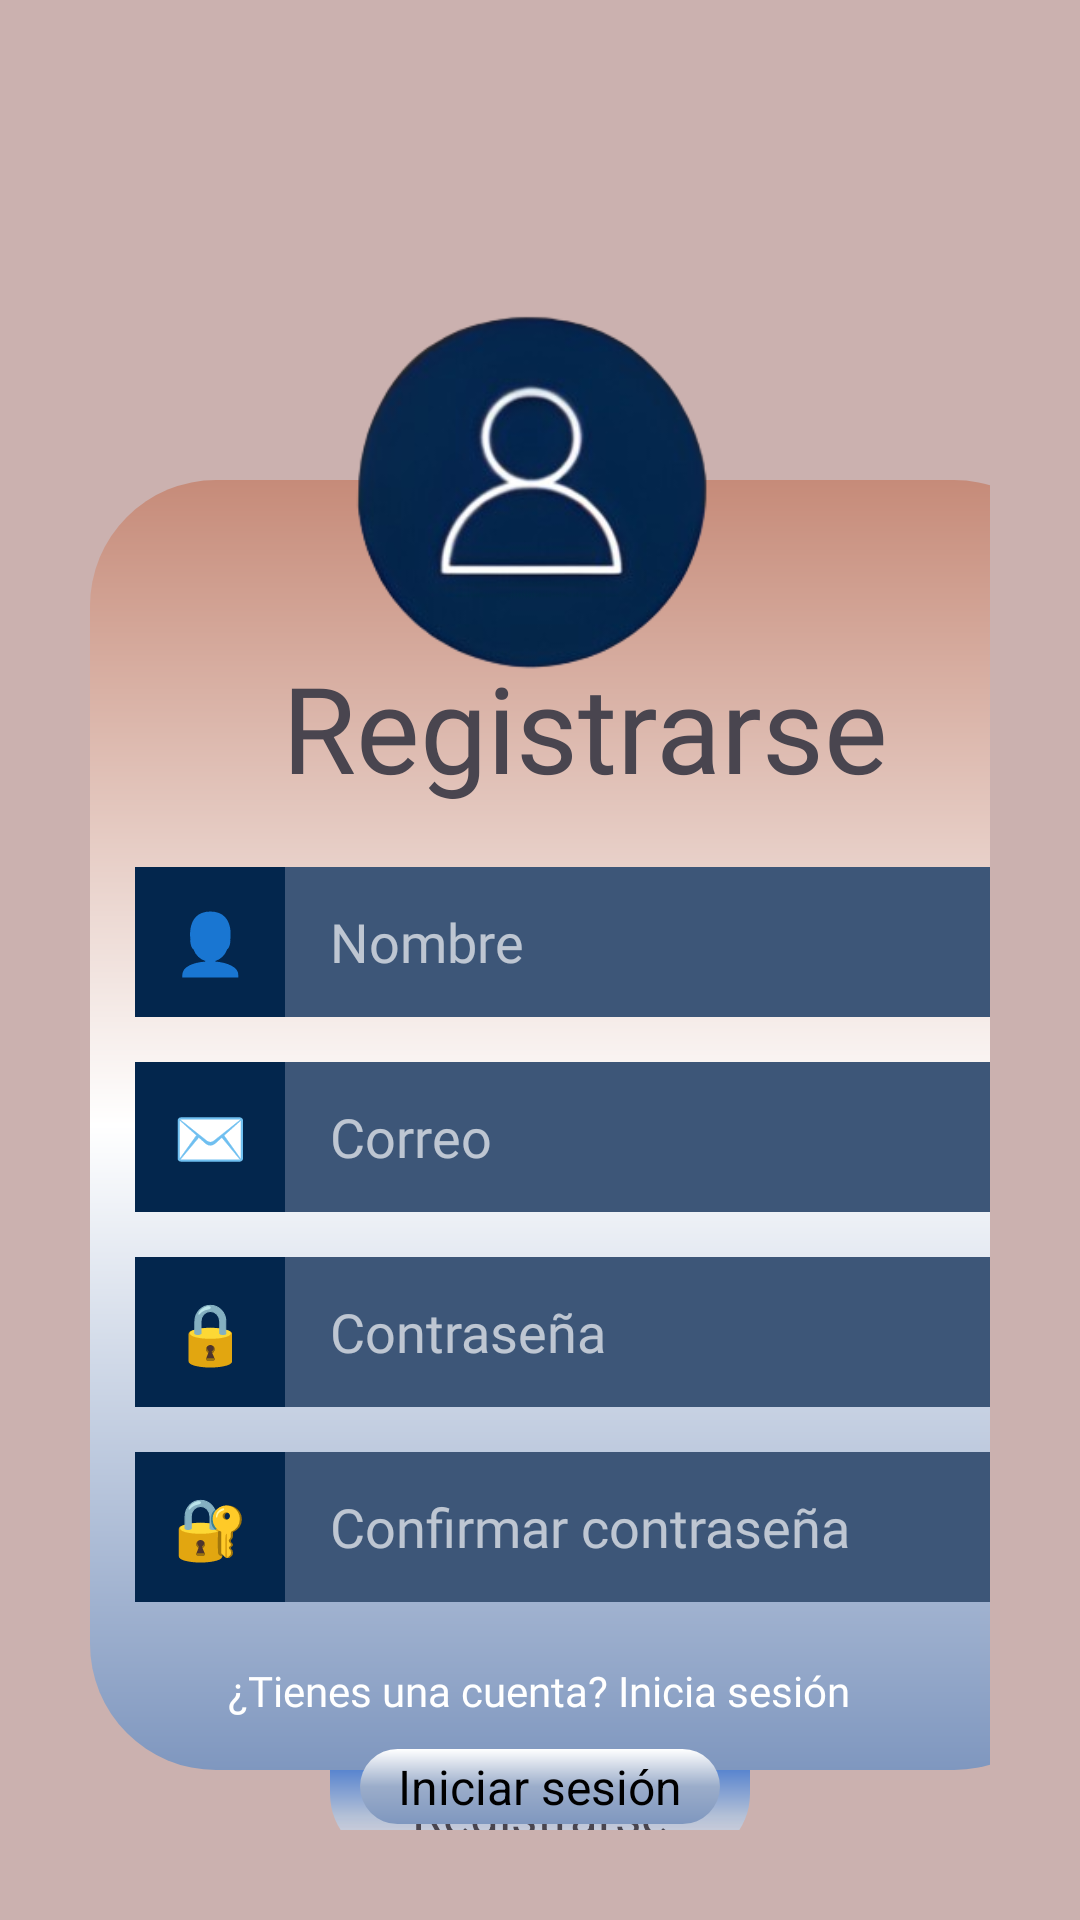

This screen was rendered from an Android layout file. Write that file and the resources it references.
<!-- AndroidManifest.xml: application theme Theme.ProyectoApiLogin -->
<!-- res/layout/activity_registro.xml -->
<?xml version="1.0" encoding="utf-8"?>
<FrameLayout
    xmlns:android="http://schemas.android.com/apk/res/android"
    xmlns:app="http://schemas.android.com/apk/res-auto"
    xmlns:tools="http://schemas.android.com/tools"
    android:layout_width="match_parent"
    android:layout_height="match_parent"
    android:background="@drawable/bckgrnd">

<androidx.constraintlayout.widget.ConstraintLayout
    android:layout_width="match_parent"
    android:layout_height="match_parent"
    tools:context=".views.Login"
    android:background="@drawable/items_detalle_habitacion7"
    android:padding="30dp">
    <ImageView
        android:layout_marginTop="20dp"
        android:id="@+id/myImageView"
        android:layout_width="220dp"
        android:layout_height="220dp"
        android:src="@drawable/imgloguser"
        app:layout_constraintEnd_toEndOf="parent"
        app:layout_constraintStart_toStartOf="parent"
        app:layout_constraintTop_toTopOf="parent"
        android:elevation="4dp" />
    <LinearLayout
        android:id="@+id/ly1"
        android:layout_width="330dp"
        android:orientation="vertical"
        android:gravity="center"
        android:layout_marginTop="130dp"
        android:background="@drawable/items_detalle_habitacion8"
        app:layout_constraintStart_toStartOf="parent"
        app:layout_constraintTop_toTopOf="parent"
        android:layout_height="430dp">
        <TextView
            android:id="@+id/title"
            android:layout_width="wrap_content"
            android:layout_height="wrap_content"
            android:fontFamily="@font/fontios"
            android:text="Registrarse"
            android:textSize="40sp"
            android:layout_marginBottom="20dp"
            app:layout_constraintEnd_toEndOf="parent"
            app:layout_constraintHorizontal_bias="0.494"
        />
        <LinearLayout
            android:layout_width="300dp"
            android:layout_marginBottom="15dp"
            android:layout_height="50dp">
            <TextView
                android:text="👤"
                android:textSize="20dp"
                android:gravity="center"

                android:layout_width="50dp"
                android:background="#03264d"
                android:layout_height="match_parent"/>
            <EditText
                android:paddingStart="15dp"
                android:background="#3d5678"
                android:fontFamily="@font/fontios"
                android:id="@+id/etNombre"
                android:textColor="#AAFFFFFF"
                android:textSize="18dp"
                android:layout_width="match_parent"
                android:layout_height="match_parent"
                android:hint="Nombre"
                android:textColorHint="#AAFFFFFF"/>
        </LinearLayout>
        <LinearLayout
            android:layout_marginBottom="15dp"
            android:layout_width="300dp"
            android:layout_height="50dp">
            <TextView
                android:text="✉️"
                android:textSize="20dp"
                android:gravity="center"

                android:layout_width="50dp"
                android:background="#03264d"
                android:layout_height="match_parent"/>

            <EditText
                android:id="@+id/etEmail"
                android:layout_width="match_parent"
                android:layout_height="match_parent"
                android:background="#3d5678"
                android:fontFamily="@font/fontios"
                android:hint="Correo"
                android:paddingStart="15dp"
                android:textColor="#AAFFFFFF"
                android:textColorHint="#AAFFFFFF"
                android:textSize="18dp" />
        </LinearLayout>
        <LinearLayout
            android:layout_marginBottom="15dp"
            android:layout_width="300dp"
            android:layout_height="50dp">
            <TextView
                android:text="🔒"
                android:textSize="20dp"
                android:gravity="center"
                android:layout_width="50dp"
                android:background="#03264d"
                android:layout_height="match_parent"/>

            <EditText
                android:id="@+id/etPasssword"
                android:layout_width="match_parent"
                android:layout_height="match_parent"
                android:background="#3d5678"
                android:fontFamily="@font/fontios"
                android:hint="Contraseña"
                android:inputType="textPassword"
                android:paddingStart="15dp"
                android:textColor="#AAFFFFFF"
                android:textColorHint="#AAFFFFFF"
                android:textSize="18dp" />
        </LinearLayout>
        <LinearLayout
            android:layout_width="300dp"
            android:layout_height="50dp">
            <TextView
                android:text="🔐"
                android:textSize="20dp"
                android:gravity="center"
                android:layout_width="50dp"
                android:background="#03264d"
                android:layout_height="match_parent"/>

            <EditText
                android:id="@+id/etPasswordConfirm"
                android:layout_width="match_parent"
                android:layout_height="match_parent"
                android:background="#3d5678"
                android:fontFamily="@font/fontios"
                android:hint="Confirmar contraseña"
                android:inputType="textPassword"
                android:paddingStart="15dp"
                android:textColor="#AAFFFFFF"
                android:textColorHint="#AAFFFFFF"
                android:textSize="18dp" />
        </LinearLayout>


    </LinearLayout>

    <LinearLayout
        android:id="@+id/ly2"
        android:layout_width="match_parent"
        android:layout_height="wrap_content"
        android:gravity="center"
        app:layout_constraintStart_toStartOf="parent"
        app:layout_constraintTop_toBottomOf="@id/ly1"
        app:layout_constraintEnd_toEndOf="parent">
        <TextView
            android:gravity="center"
            android:textSize="17dp"
            android:id="@+id/btnRegister"
            android:layout_width="140dp"
            android:layout_height="30dp"
            android:text="Registrarse"
            android:background="@drawable/items_detalle_habitacion9"
          />
    </LinearLayout>

    <TextView
        android:background="@null"
        android:layout_width="match_parent"
        android:layout_height="wrap_content"
        android:padding="10dp"
        android:text=""
        android:fontFamily="@font/fontios"
        android:textColor="@color/white"
        android:textSize="15dp"
        android:id="@+id/errores"
        app:layout_constraintStart_toStartOf="parent"
        app:layout_constraintTop_toBottomOf="@id/ly2"
        app:layout_constraintEnd_toEndOf="parent"
        />

    <TextView
        android:id="@+id/tvRegister"
        android:layout_width="wrap_content"
        android:layout_height="wrap_content"
        android:layout_marginBottom="37dp"
        android:fontFamily="@font/fontios"
        android:text="¿Tienes una cuenta? Inicia sesión"
        android:textColor="@color/white"
        app:layout_constraintBottom_toBottomOf="parent"
        app:layout_constraintEnd_toEndOf="parent"
        app:layout_constraintHorizontal_bias="0.497"
        app:layout_constraintStart_toStartOf="parent" />

    <TextView
        android:gravity="center"
        android:layout_marginTop="10dp"
        android:background="@drawable/items_detalle_habitacion11"
        android:layout_width="120dp"
        android:layout_height="25dp"
        android:textSize="16dp"
        android:textColor="@color/black"
        android:text="Iniciar sesión"
        android:id="@+id/btnLogin"
        app:layout_constraintStart_toStartOf="parent"
        app:layout_constraintTop_toBottomOf="@id/tvRegister"
        app:layout_constraintEnd_toEndOf="parent"/>

</androidx.constraintlayout.widget.ConstraintLayout>
</FrameLayout>
<!-- resources referenced by this layout -->
<resources>
  <color name="black">#FF000000</color>
  <color name="white">#FFFFFFFF</color>
  <!-- drawable imgloguser: png bitmap (drawable, 43923 bytes) -->
  <!-- drawable items_detalle_habitacion11 (drawable) -->
  <layer-list xmlns:android="http://schemas.android.com/apk/res/android">
  
      
      <item>
          <shape android:shape="rectangle">
              <gradient
                  android:endColor="#7F97BF"
                  android:centerColor="#9BADCA"
                  android:startColor="#FFFFFF"
                  android:angle="2"
                  android:type="linear"/>
              <corners
                  android:radius="42dp"/>
          </shape>
      </item>
  
  </layer-list>
  <!-- drawable items_detalle_habitacion7 (drawable) -->
  <layer-list xmlns:android="http://schemas.android.com/apk/res/android">
  
      
      <item>
          <shape android:shape="rectangle">
              <solid android:color="#839C7063" />
          </shape>
      </item>
  
  
  </layer-list>
  <!-- drawable items_detalle_habitacion8 (drawable) -->
  <layer-list xmlns:android="http://schemas.android.com/apk/res/android">
  
      
      <item>
          <shape android:shape="rectangle">
              <gradient
                  android:endColor="#7F97BF"
                  android:centerColor="#FFFFFF"
              android:startColor="#C68B79"
              android:angle="2"
              android:type="linear"/>
              <corners
                  android:radius="42dp"/>
          </shape>
      </item>
  
  </layer-list>
  <!-- drawable items_detalle_habitacion9 (drawable) -->
  <layer-list xmlns:android="http://schemas.android.com/apk/res/android">
  
      
      <item>
          <shape android:shape="rectangle">
              <gradient
                  android:endColor="#99FFFFFF"
                  android:centerColor="#B2BFD6"
                  android:startColor="#5985CF"
                  android:angle="2"
                  android:type="linear"/>
              <corners
                  android:bottomLeftRadius="22dp"
                  android:bottomRightRadius="22dp"/>
          </shape>
      </item>
  
  </layer-list>
  <style name="Theme.ProyectoApiLogin" parent="Base.Theme.ProyectoApiLogin" />
  <style name="Base.Theme.ProyectoApiLogin" parent="Theme.Material3.DayNight.NoActionBar">
          <item name="android:statusBarColor">@android:color/transparent</item>
          <item name="android:windowDrawsSystemBarBackgrounds">true</item>
          <item name="android:windowTranslucentStatus">true</item>
          
          
      </style>
</resources>
